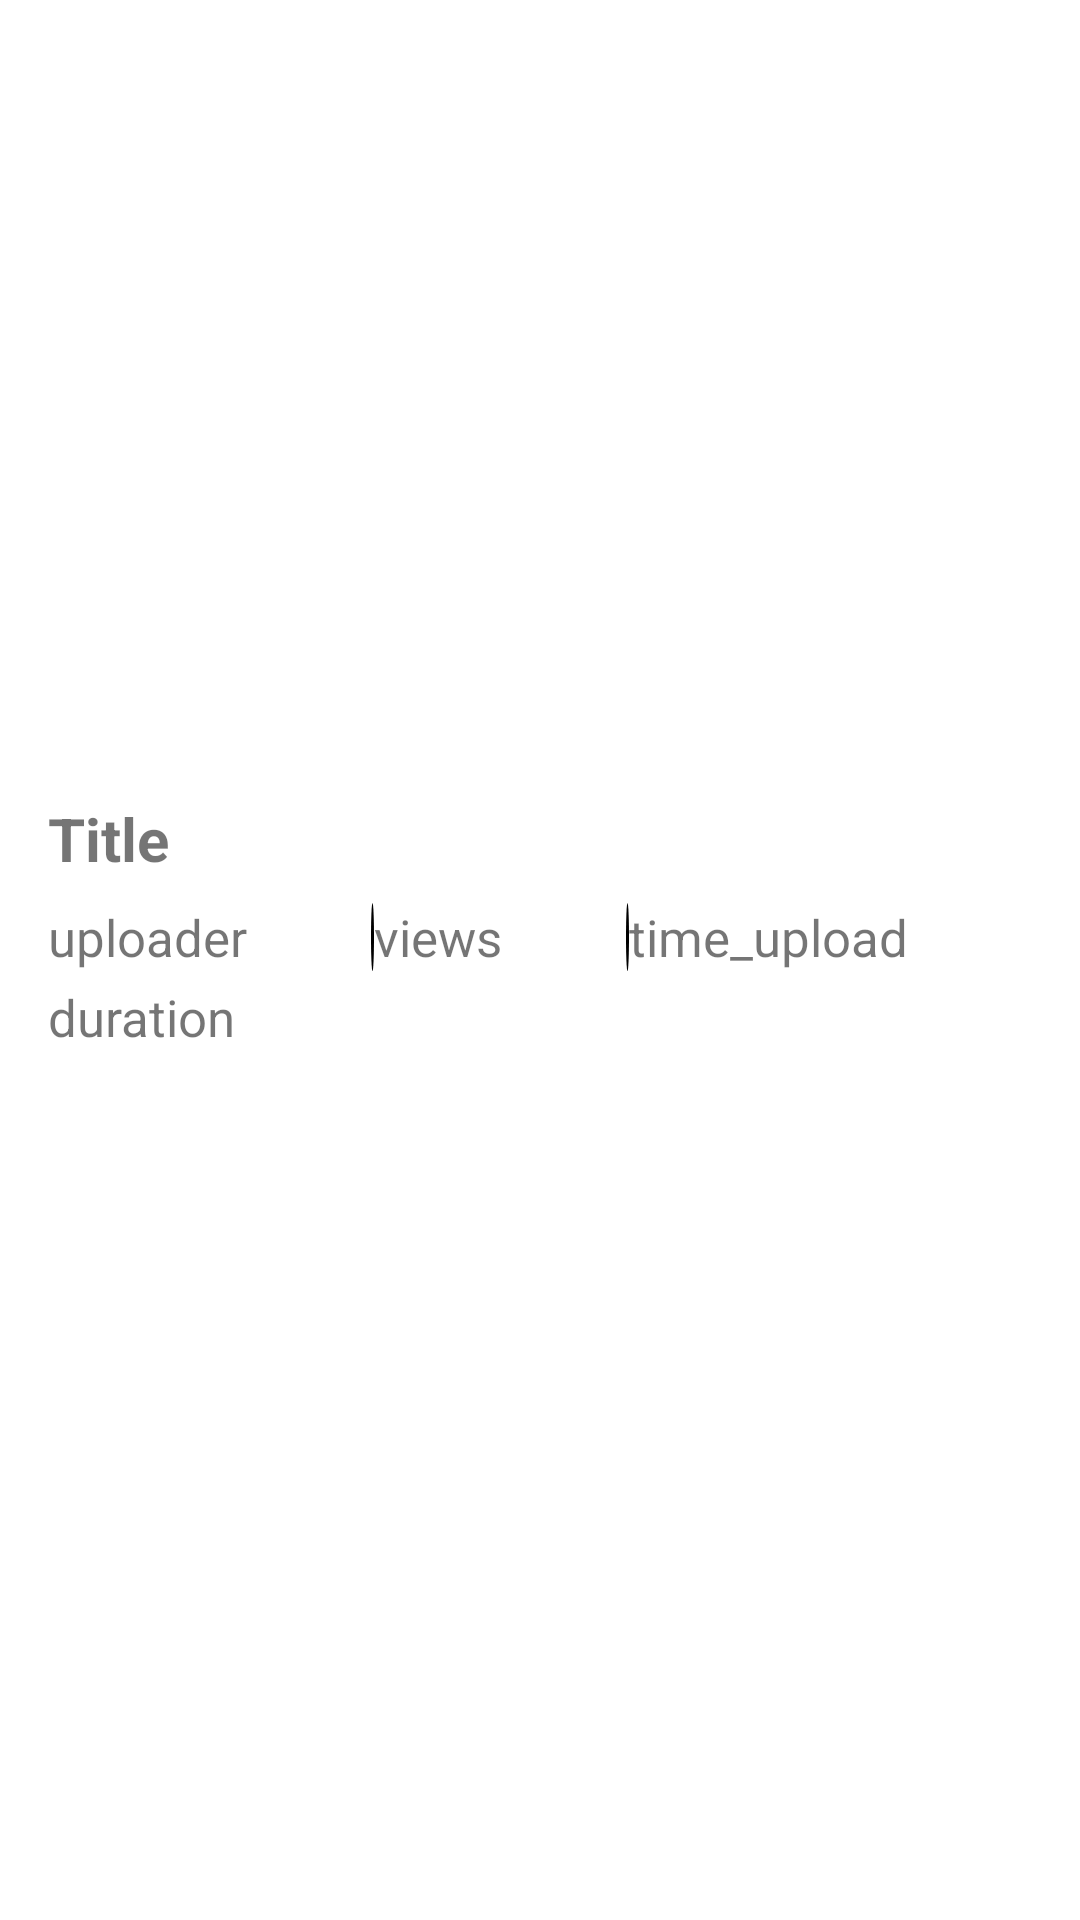

Produce the Android XML layout that renders to this screen, including the resource entries it uses.
<!-- AndroidManifest.xml: application theme Theme.FreeDecibel -->
<!-- res/layout/custom_row_item.xml -->
<?xml version="1.0" encoding="utf-8"?>
    <LinearLayout
        xmlns:android="http://schemas.android.com/apk/res/android"
        android:layout_width="match_parent"
        android:layout_height="wrap_content"
        android:orientation="vertical">

        <ImageView
            android:id="@+id/thumbnailImage"
            android:layout_width="match_parent"
            android:layout_height="250dp"
            android:layout_alignParentTop="true"
            android:layout_alignParentStart="true"
            android:layout_alignParentEnd="true"
            android:layout_marginHorizontal="10dp"
            android:scaleType="fitXY"
            />

        <LinearLayout
            android:id="@+id/ytiteminfo"
            android:layout_width="match_parent"
            android:layout_height="wrap_content"
            android:orientation="vertical"
            android:layout_marginStart="16dp"
            android:layout_marginEnd="16dp"
            android:layout_marginTop="16dp">

            <TextView
                android:id="@+id/title"
                android:layout_width="wrap_content"
                android:layout_height="wrap_content"
                android:textStyle="bold"
                android:textSize="20dp"
                android:text="Title"/>

            <LinearLayout
                android:id="@+id/ytitemdetails"
                android:layout_width="match_parent"
                android:layout_height="wrap_content"
                android:layout_marginTop="8dp"
                android:showDividers="middle"
                android:divider="@drawable/divider"
                android:orientation="horizontal">

                <TextView
                    android:id="@+id/uploader"
                    android:layout_width="wrap_content"
                    android:layout_height="wrap_content"
                    android:layout_weight="1"
                    android:textSize="17dp"
                    android:text="uploader"/>

                <TextView
                    android:id="@+id/views"
                    android:layout_width="wrap_content"
                    android:layout_height="wrap_content"
                    android:layout_weight="1"
                    android:textSize="17dp"
                    android:text="views"/>

                <TextView
                    android:id="@+id/time_upload"
                    android:layout_width="wrap_content"
                    android:layout_height="wrap_content"
                    android:layout_weight="1"
                    android:textSize="17dp"
                    android:text="time_upload"/>

            </LinearLayout>

            <TextView
                android:id="@+id/duration"
                android:layout_width="wrap_content"
                android:layout_height="wrap_content"
                android:textSize="17dp"
                android:text="duration"
                android:layout_marginTop="4dp"/>

        </LinearLayout>

    </LinearLayout>


<!-- resources referenced by this layout -->
<resources>
  <!-- drawable divider (drawable) -->
  <?xml version="1.0" encoding="utf-8"?>
  <shape xmlns:android="http://schemas.android.com/apk/res/android"
      android:shape="oval">
      <size android:height="1dp" android:width="1dp"/>
      <solid android:color="@color/black"/>
  </shape>
  <style name="Theme.FreeDecibel" parent="Theme.MaterialComponents.DayNight.DarkActionBar">
          
          <item name="colorPrimary">#009578</item>
          <item name="colorPrimaryVariant">#009578</item>
          <item name="colorOnPrimary">@color/white</item>
          
          <item name="colorSecondary">@color/teal_200</item>
          <item name="colorSecondaryVariant">@color/teal_700</item>
          <item name="colorOnSecondary">@color/black</item>
          
          <item name="android:statusBarColor" tools:targetApi="l">?attr/colorPrimaryVariant</item>
          
          <item name="android:actionMenuTextColor">@color/white</item>
      </style>
  <!-- not gathered from this repository: default colours our renderer supplied (Android Studio template values) -->
  <color name="teal_200">#FF03DAC5</color>
  <color name="teal_700">#FF018786</color>
  <color name="black">#FF000000</color>
  <color name="white">#FFFFFFFF</color>
</resources>
